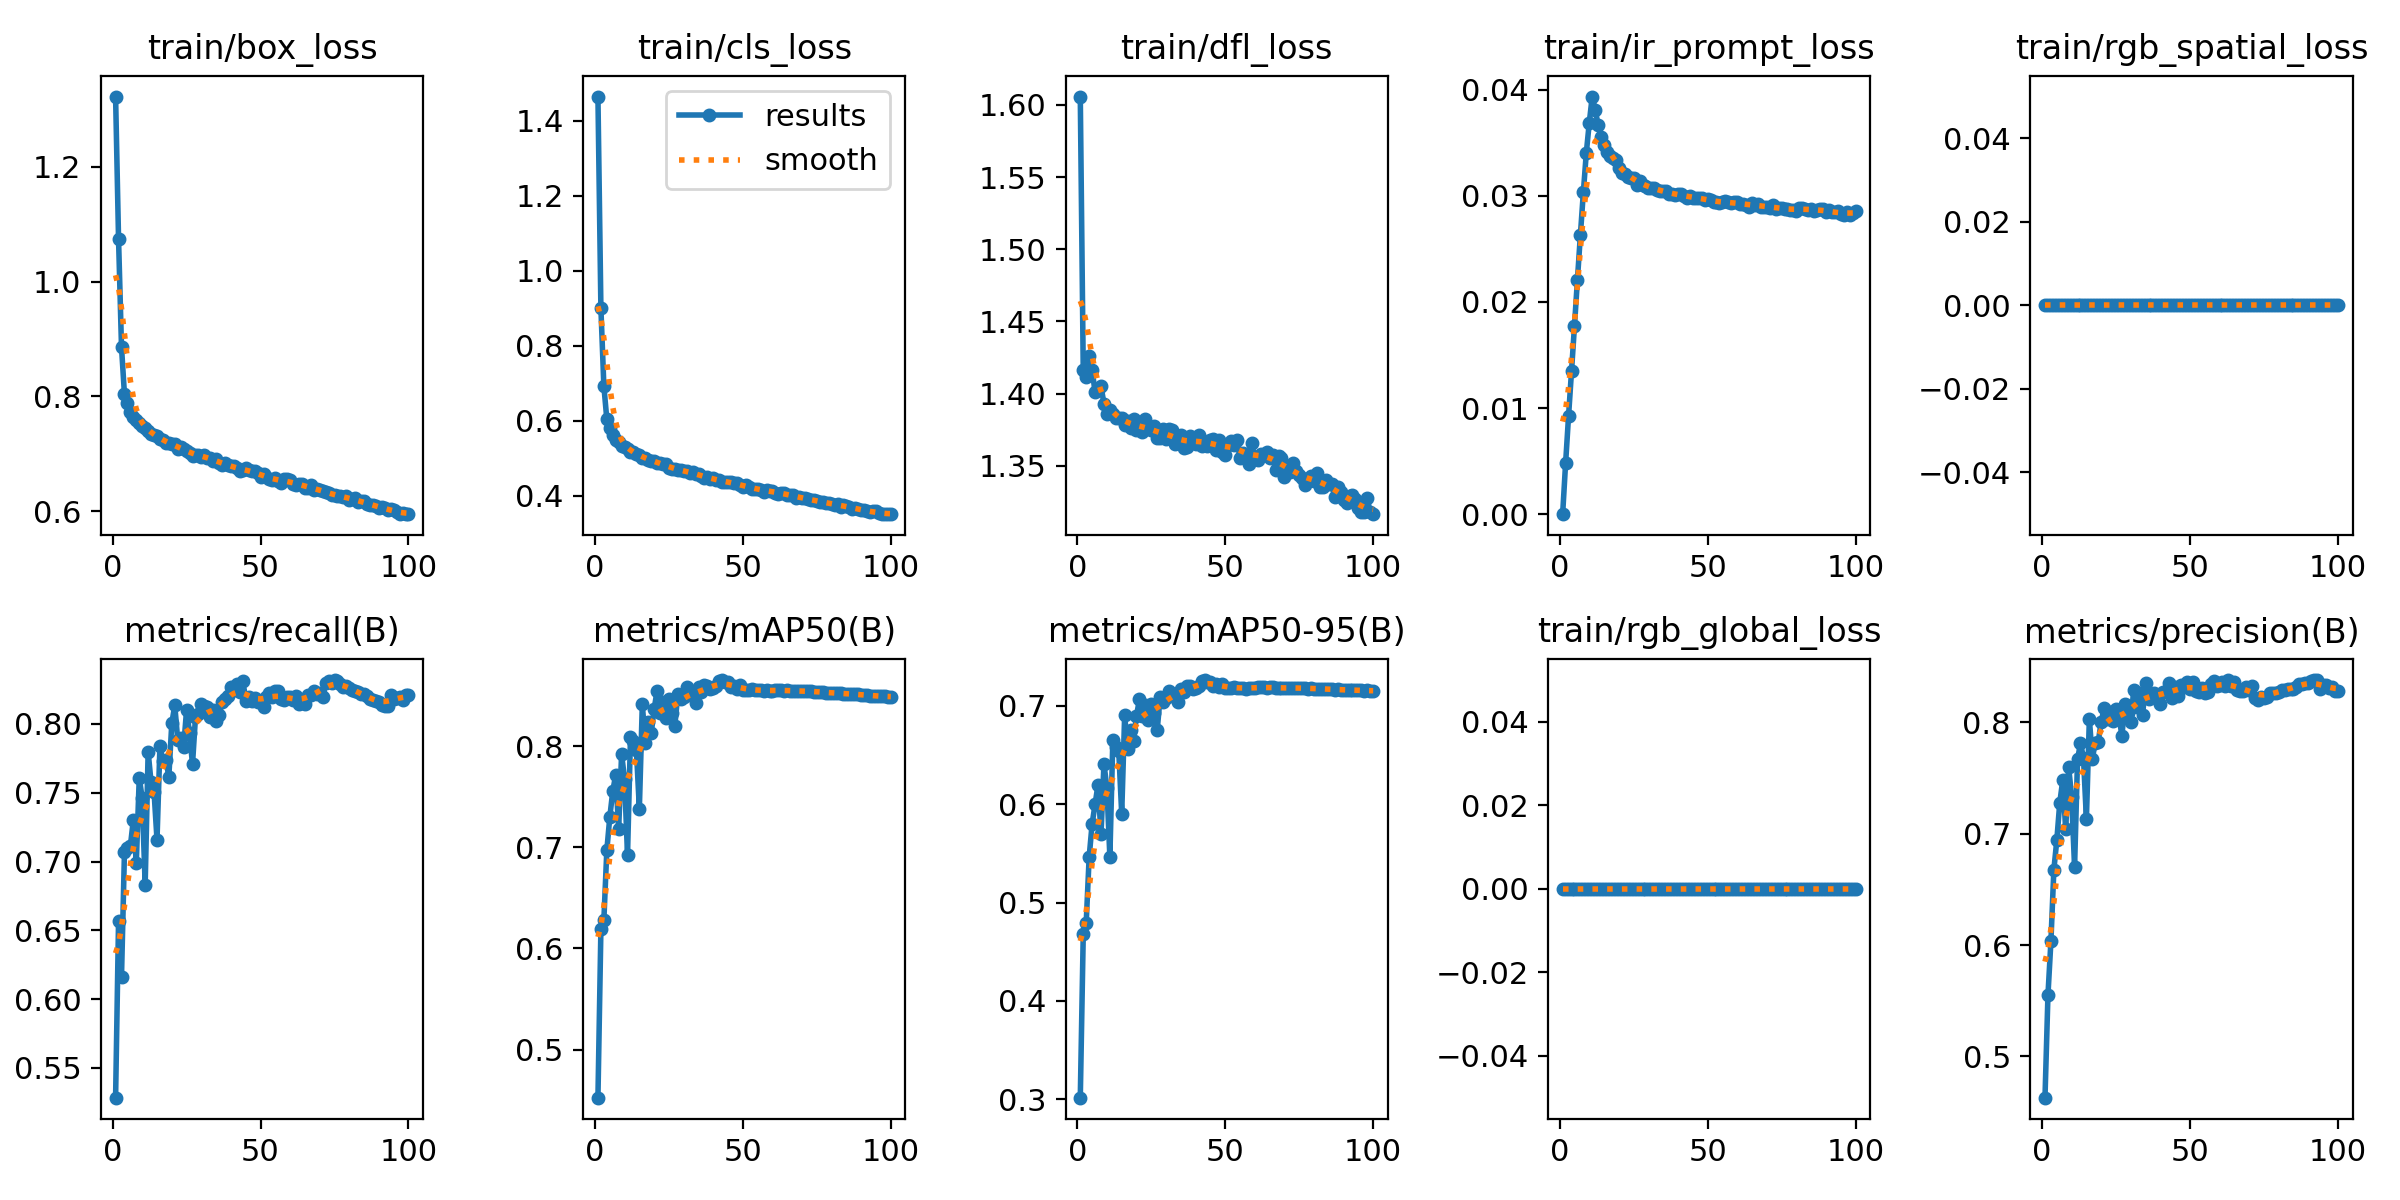

The data file committed next to this chart (first rows):
epoch, train/box_loss, train/cls_loss, train/dfl_loss, train/ir_prompt_loss, train/rgb_spatial_loss, train/rgb_global_loss, metrics/precision(B), metrics/recall(B), metrics/mAP50(B), metrics/mAP50-95(B), val/box_loss, val/cls_loss, val/dfl_loss, val/ir_prompt_loss, val/rgb_spatial_loss, val/rgb_global_loss, lr/pg0, lr/pg1, lr/pg2, p2/P3_ir_bg_mean, p2/P3_ir_fg_bg_gap, p2/P3_ir_fg_mean, p2/P3_ir_prompt_mean
1, 1.322, 1.465, 1.606, 0, 0, 0, 0.463, 0.5283, 0.4525, 0.3015, 1.193, 1.465, 1.444, 0, 0, 0, 0.07011, 0.003321, 0.003321, 0.07981, -0.002876, 0.07693, 0.07972
2, 1.074, 0.8998, 1.416, 0.00479, 0, 0, 0.5549, 0.6564, 0.6188, 0.4677, 0.8249, 0.6319, 1.463, 0.00446, 0, 0, 0.04004, 0.006589, 0.006589, 0.09298, -0.002234, 0.09075, 0.09291
3, 0.8857, 0.6928, 1.411, 0.00924, 0, 0, 0.6031, 0.6162, 0.6278, 0.4795, 0.816, 0.6415, 1.574, 0.00868, 0, 0, 0.009909, 0.00979, 0.00979, 0.1324, 0.0001798, 0.1326, 0.1324
4, 0.8033, 0.6042, 1.426, 0.01347, 0, 0, 0.6676, 0.7069, 0.6968, 0.5463, 0.755, 0.5621, 1.51, 0.0129, 0, 0, 0.009703, 0.009703, 0.009703, 0.2092, 0.009023, 0.2182, 0.2095
5, 0.7883, 0.5817, 1.417, 0.01772, 0, 0, 0.6942, 0.7098, 0.7295, 0.58, 0.7412, 0.5533, 1.486, 0.01704, 0, 0, 0.009604, 0.009604, 0.009604, 0.2323, 0.01757, 0.2499, 0.2329
6, 0.7731, 0.5619, 1.401, 0.02209, 0, 0, 0.7279, 0.7113, 0.7551, 0.6, 0.7403, 0.5347, 1.474, 0.02116, 0, 0, 0.009505, 0.009505, 0.009505, 0.2341, 0.02773, 0.2619, 0.235
7, 0.7648, 0.5479, 1.403, 0.0263, 0, 0, 0.7477, 0.7303, 0.7715, 0.6201, 0.7286, 0.5091, 1.455, 0.02532, 0, 0, 0.009406, 0.009406, 0.009406, 0.2319, 0.03955, 0.2714, 0.2331
8, 0.7588, 0.5435, 1.405, 0.03031, 0, 0, 0.7039, 0.6991, 0.718, 0.5696, 0.7485, 0.5573, 1.505, 0.02922, 0, 0, 0.009307, 0.009307, 0.009307, 0.2291, 0.06085, 0.29, 0.231
9, 0.754, 0.5332, 1.393, 0.03403, 0, 0, 0.7599, 0.761, 0.7922, 0.641, 0.7111, 0.4794, 1.446, 0.03235, 0, 0, 0.009208, 0.009208, 0.009208, 0.2161, 0.1025, 0.3186, 0.2193
10, 0.7487, 0.5311, 1.386, 0.03686, 0, 0, 0.7329, 0.7459, 0.7671, 0.6168, 0.7225, 0.5036, 1.526, 0.03509, 0, 0, 0.009109, 0.009109, 0.009109, 0.1751, 0.1983, 0.3734, 0.1812
11, 0.7456, 0.5243, 1.389, 0.03934, 0, 0, 0.6701, 0.6832, 0.6921, 0.5465, 0.7427, 0.584, 1.51, 0.03806, 0, 0, 0.00901, 0.00901, 0.00901, 0.1284, 0.2869, 0.4153, 0.1371
12, 0.7391, 0.516, 1.386, 0.03808, 0, 0, 0.7667, 0.7798, 0.8089, 0.6652, 0.6857, 0.4646, 1.455, 0.0358, 0, 0, 0.008911, 0.008911, 0.008911, 0.1002, 0.3363, 0.4365, 0.1105
13, 0.7352, 0.5156, 1.383, 0.03668, 0, 0, 0.781, 0.7575, 0.8051, 0.6579, 0.6908, 0.466, 1.465, 0.03459, 0, 0, 0.008812, 0.008812, 0.008812, 0.08389, 0.3622, 0.4461, 0.09509
14, 0.7323, 0.5113, 1.383, 0.03549, 0, 0, 0.7683, 0.7507, 0.7962, 0.6543, 0.6879, 0.4662, 1.456, 0.03372, 0, 0, 0.008713, 0.008713, 0.008713, 0.07331, 0.3806, 0.454, 0.08501
15, 0.731, 0.5086, 1.383, 0.03474, 0, 0, 0.7134, 0.7159, 0.7382, 0.5904, 0.7249, 0.5327, 1.515, 0.03336, 0, 0, 0.008614, 0.008614, 0.008614, 0.06758, 0.3912, 0.4588, 0.07952
16, 0.7263, 0.5013, 1.378, 0.03408, 0, 0, 0.8029, 0.7843, 0.8412, 0.6905, 0.6808, 0.4458, 1.442, 0.03238, 0, 0, 0.008515, 0.008515, 0.008515, 0.06252, 0.4012, 0.4637, 0.07479
17, 0.7233, 0.5002, 1.381, 0.03376, 0, 0, 0.7673, 0.773, 0.8029, 0.656, 0.6872, 0.4672, 1.487, 0.03208, 0, 0, 0.008416, 0.008416, 0.008416, 0.05841, 0.4043, 0.4627, 0.07082
18, 0.7193, 0.4951, 1.376, 0.03354, 0, 0, 0.7818, 0.7735, 0.8233, 0.6758, 0.6823, 0.4599, 1.446, 0.03165, 0, 0, 0.008317, 0.008317, 0.008317, 0.05657, 0.4049, 0.4615, 0.06918
19, 0.7179, 0.4931, 1.382, 0.03332, 0, 0, 0.7823, 0.7618, 0.8129, 0.664, 0.6914, 0.4698, 1.475, 0.03149, 0, 0, 0.008218, 0.008218, 0.008218, 0.0538, 0.4074, 0.4612, 0.06641
20, 0.7179, 0.4934, 1.375, 0.0326, 0, 0, 0.8005, 0.8005, 0.8365, 0.6901, 0.6723, 0.4402, 1.435, 0.03075, 0, 0, 0.008119, 0.008119, 0.008119, 0.05152, 0.4151, 0.4666, 0.06413
21, 0.7166, 0.4881, 1.377, 0.03211, 0, 0, 0.8124, 0.8135, 0.8548, 0.7067, 0.6734, 0.4321, 1.443, 0.03037, 0, 0, 0.00802, 0.00802, 0.00802, 0.04941, 0.4172, 0.4666, 0.06196
22, 0.7085, 0.4859, 1.373, 0.03203, 0, 0, 0.8028, 0.7887, 0.8329, 0.6899, 0.6662, 0.434, 1.445, 0.03011, 0, 0, 0.007921, 0.007921, 0.007921, 0.04858, 0.4225, 0.4711, 0.06155
23, 0.7115, 0.4849, 1.382, 0.03173, 0, 0, 0.809, 0.7897, 0.8437, 0.7009, 0.6677, 0.4263, 1.466, 0.03, 0, 0, 0.007822, 0.007822, 0.007822, 0.04751, 0.4212, 0.4687, 0.06019
24, 0.7084, 0.4835, 1.376, 0.03171, 0, 0, 0.8015, 0.7831, 0.8276, 0.686, 0.6699, 0.4341, 1.447, 0.02976, 0, 0, 0.007723, 0.007723, 0.007723, 0.0468, 0.4231, 0.4699, 0.05981
25, 0.7047, 0.4737, 1.375, 0.0317, 0, 0, 0.8117, 0.8103, 0.846, 0.7017, 0.6644, 0.4299, 1.444, 0.02951, 0, 0, 0.007624, 0.007624, 0.007624, 0.04665, 0.4256, 0.4722, 0.05984
26, 0.702, 0.4718, 1.377, 0.03104, 0, 0, 0.8057, 0.7931, 0.8327, 0.6931, 0.6637, 0.4284, 1.448, 0.02947, 0, 0, 0.007525, 0.007525, 0.007525, 0.04557, 0.4324, 0.478, 0.05869
27, 0.6968, 0.4714, 1.369, 0.03141, 0, 0, 0.7877, 0.7708, 0.8202, 0.6757, 0.6776, 0.4499, 1.474, 0.02954, 0, 0, 0.007426, 0.007426, 0.007426, 0.04557, 0.4267, 0.4723, 0.05882
28, 0.697, 0.4679, 1.369, 0.03101, 0, 0, 0.8165, 0.8049, 0.851, 0.7091, 0.659, 0.4219, 1.444, 0.02914, 0, 0, 0.007327, 0.007327, 0.007327, 0.04509, 0.4318, 0.4769, 0.05826
29, 0.698, 0.4682, 1.376, 0.03091, 0, 0, 0.808, 0.8074, 0.8464, 0.7041, 0.6595, 0.4209, 1.446, 0.0291, 0, 0, 0.007228, 0.007228, 0.007228, 0.04412, 0.432, 0.4761, 0.05724
30, 0.6951, 0.4657, 1.369, 0.03077, 0, 0, 0.8, 0.8147, 0.8488, 0.7079, 0.6605, 0.4208, 1.462, 0.02897, 0, 0, 0.007129, 0.007129, 0.007129, 0.04419, 0.4345, 0.4787, 0.0574
31, 0.6977, 0.466, 1.376, 0.03075, 0, 0, 0.8293, 0.8132, 0.8584, 0.7157, 0.6573, 0.4148, 1.449, 0.02889, 0, 0, 0.00703, 0.00703, 0.00703, 0.04353, 0.4316, 0.4751, 0.05665
32, 0.6928, 0.4618, 1.375, 0.0307, 0, 0, 0.8139, 0.8126, 0.8529, 0.711, 0.6601, 0.4162, 1.447, 0.02882, 0, 0, 0.006931, 0.006931, 0.006931, 0.04409, 0.4347, 0.4788, 0.05739
33, 0.6931, 0.462, 1.365, 0.03054, 0, 0, 0.8258, 0.8054, 0.8498, 0.7092, 0.6552, 0.417, 1.436, 0.0287, 0, 0, 0.006832, 0.006832, 0.006832, 0.04317, 0.4341, 0.4773, 0.05632
34, 0.6881, 0.4571, 1.368, 0.03044, 0, 0, 0.8068, 0.8104, 0.8423, 0.7037, 0.6555, 0.4172, 1.444, 0.02863, 0, 0, 0.006733, 0.006733, 0.006733, 0.04272, 0.4363, 0.479, 0.05601
35, 0.6912, 0.4581, 1.371, 0.03043, 0, 0, 0.8353, 0.8021, 0.8584, 0.7172, 0.6548, 0.4117, 1.448, 0.02856, 0, 0, 0.006634, 0.006634, 0.006634, 0.04298, 0.4374, 0.4803, 0.05623
36, 0.6846, 0.4519, 1.362, 0.03045, 0, 0, 0.8212, 0.8066, 0.8531, 0.7147, 0.6537, 0.4121, 1.446, 0.02847, 0, 0, 0.006535, 0.006535, 0.006535, 0.04247, 0.4361, 0.4786, 0.05586
37, 0.6798, 0.4482, 1.363, 0.03014, 0, 0, 0.8247, 0.8162, 0.8601, 0.7202, 0.6531, 0.4099, 1.446, 0.02841, 0, 0, 0.006436, 0.006436, 0.006436, 0.04158, 0.4394, 0.4809, 0.05498
38, 0.6833, 0.4495, 1.371, 0.03018, 0, 0, 0.8264, 0.818, 0.8589, 0.7202, 0.6535, 0.4083, 1.444, 0.02835, 0, 0, 0.006337, 0.006337, 0.006337, 0.04121, 0.4411, 0.4823, 0.05465
39, 0.6797, 0.4457, 1.369, 0.03005, 0, 0, 0.8237, 0.8201, 0.856, 0.7173, 0.6532, 0.4078, 1.444, 0.02825, 0, 0, 0.006238, 0.006238, 0.006238, 0.04175, 0.4405, 0.4823, 0.05526
40, 0.6781, 0.447, 1.365, 0.03016, 0, 0, 0.8164, 0.8268, 0.8574, 0.7181, 0.6529, 0.4067, 1.441, 0.02821, 0, 0, 0.006139, 0.006139, 0.006139, 0.04112, 0.439, 0.4801, 0.05452
41, 0.6782, 0.4415, 1.371, 0.03016, 0, 0, 0.8267, 0.8244, 0.8593, 0.7208, 0.6518, 0.405, 1.445, 0.02817, 0, 0, 0.00604, 0.00604, 0.00604, 0.04187, 0.4417, 0.4835, 0.05543
42, 0.6754, 0.4409, 1.364, 0.03001, 0, 0, 0.8268, 0.8293, 0.8645, 0.7259, 0.6511, 0.4028, 1.446, 0.02811, 0, 0, 0.005941, 0.005941, 0.005941, 0.0413, 0.4417, 0.483, 0.05479
43, 0.6695, 0.437, 1.367, 0.02983, 0, 0, 0.8349, 0.8229, 0.8652, 0.7264, 0.6503, 0.4023, 1.444, 0.02806, 0, 0, 0.005842, 0.005842, 0.005842, 0.04034, 0.4446, 0.4849, 0.05393
44, 0.6716, 0.4357, 1.364, 0.02995, 0, 0, 0.8218, 0.8314, 0.8637, 0.7245, 0.6506, 0.4033, 1.446, 0.02803, 0, 0, 0.005743, 0.005743, 0.005743, 0.04122, 0.4452, 0.4864, 0.05495
45, 0.6748, 0.4373, 1.368, 0.0298, 0, 0, 0.8318, 0.8169, 0.863, 0.7247, 0.6502, 0.403, 1.448, 0.02798, 0, 0, 0.005644, 0.005644, 0.005644, 0.04051, 0.4435, 0.484, 0.054
46, 0.671, 0.437, 1.369, 0.02981, 0, 0, 0.8235, 0.8198, 0.8581, 0.7207, 0.6506, 0.4036, 1.448, 0.02795, 0, 0, 0.005545, 0.005545, 0.005545, 0.04045, 0.4438, 0.4842, 0.05391
47, 0.6701, 0.4333, 1.361, 0.02977, 0, 0, 0.8334, 0.8164, 0.8592, 0.722, 0.6498, 0.403, 1.446, 0.0279, 0, 0, 0.005446, 0.005446, 0.005446, 0.04022, 0.4456, 0.4858, 0.05379
48, 0.6692, 0.4336, 1.368, 0.02977, 0, 0, 0.8318, 0.819, 0.8568, 0.7196, 0.6493, 0.4024, 1.447, 0.02788, 0, 0, 0.005347, 0.005347, 0.005347, 0.03986, 0.4436, 0.4834, 0.05339
49, 0.666, 0.4284, 1.36, 0.0296, 0, 0, 0.836, 0.8162, 0.8601, 0.7219, 0.6492, 0.4009, 1.449, 0.02783, 0, 0, 0.005248, 0.005248, 0.005248, 0.03955, 0.4477, 0.4873, 0.05316
50, 0.6602, 0.4243, 1.357, 0.02972, 0, 0, 0.8298, 0.8169, 0.8556, 0.7184, 0.649, 0.4021, 1.448, 0.02781, 0, 0, 0.005149, 0.005149, 0.005149, 0.03973, 0.4482, 0.488, 0.05359
51, 0.664, 0.4271, 1.365, 0.0296, 0, 0, 0.8358, 0.8124, 0.8553, 0.7182, 0.6487, 0.4019, 1.45, 0.02778, 0, 0, 0.00505, 0.00505, 0.00505, 0.03975, 0.4477, 0.4875, 0.0535
52, 0.6599, 0.4229, 1.367, 0.02941, 0, 0, 0.8284, 0.8194, 0.8552, 0.7183, 0.6487, 0.4019, 1.451, 0.02775, 0, 0, 0.004951, 0.004951, 0.004951, 0.03866, 0.4477, 0.4864, 0.05219
53, 0.656, 0.4188, 1.365, 0.02942, 0, 0, 0.8269, 0.8228, 0.8562, 0.7191, 0.6484, 0.4016, 1.452, 0.02774, 0, 0, 0.004852, 0.004852, 0.004852, 0.03918, 0.4508, 0.49, 0.05286
54, 0.6542, 0.4187, 1.368, 0.0293, 0, 0, 0.8304, 0.8198, 0.8555, 0.7185, 0.6481, 0.4012, 1.452, 0.02771, 0, 0, 0.004753, 0.004753, 0.004753, 0.03915, 0.452, 0.4912, 0.05287
55, 0.6578, 0.4179, 1.356, 0.02939, 0, 0, 0.8265, 0.8237, 0.8551, 0.7184, 0.6479, 0.401, 1.452, 0.02769, 0, 0, 0.004654, 0.004654, 0.004654, 0.03982, 0.4525, 0.4923, 0.05361
56, 0.6521, 0.4163, 1.359, 0.02947, 0, 0, 0.8275, 0.824, 0.8549, 0.7178, 0.6477, 0.4007, 1.452, 0.02767, 0, 0, 0.004555, 0.004555, 0.004555, 0.03904, 0.4507, 0.4897, 0.05291
57, 0.6488, 0.4107, 1.357, 0.02936, 0, 0, 0.8338, 0.8182, 0.8544, 0.7175, 0.6475, 0.4005, 1.453, 0.02765, 0, 0, 0.004456, 0.004456, 0.004456, 0.03916, 0.4534, 0.4925, 0.05314
58, 0.6558, 0.4145, 1.351, 0.0293, 0, 0, 0.8368, 0.8173, 0.855, 0.7181, 0.6475, 0.4003, 1.453, 0.02764, 0, 0, 0.004357, 0.004357, 0.004357, 0.03918, 0.4515, 0.4906, 0.05291
59, 0.6554, 0.4129, 1.366, 0.02937, 0, 0, 0.8323, 0.8196, 0.8543, 0.7181, 0.6473, 0.4001, 1.453, 0.02762, 0, 0, 0.004258, 0.004258, 0.004258, 0.03865, 0.449, 0.4876, 0.05226
60, 0.6539, 0.4126, 1.355, 0.02936, 0, 0, 0.8334, 0.8199, 0.8546, 0.7183, 0.647, 0.3997, 1.453, 0.0276, 0, 0, 0.004159, 0.004159, 0.004159, 0.03894, 0.4519, 0.4908, 0.05283
... 40 more rows
